Run: headless pygame with SDL's dummy video driver; simulated clock (each Clock.tick advances the game by its frame time, no real sleeping); random seed 0; keys injected as events and as key.get_pressed() state; no mouse input.
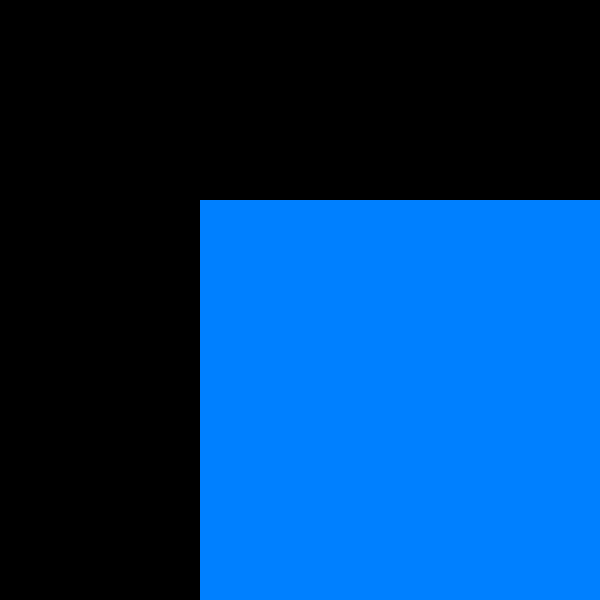
Frame 1 of 4 · flips 1–60 · no input
Frame 2 of 4 · flips 61–180 · tapped SPACE, RETURN · held RIGHT (→), D · screen unchanged from frame 1, image omitted
Frame 3 of 4 · flips 181–300 · held DOWN (↓), S · screen unchanged from frame 2, image omitted
Frame 4 of 4 · flips 301–420 · held LEFT (←), A, UP (↑), W · screen unchanged from frame 3, image omitted

The pygame program that drew these frames:

import pygame, sys

pygame.init()
screen = pygame.display.set_mode((600, 600))
finished = False
start = False
drawn = False

while not finished:
    if not drawn:
        pygame.draw.rect(screen, (0,128,255), pygame.Rect(200, 200, 400, 400))
        drawn = True

    for event in pygame.event.get():
        if event.type == pygame.QUIT:
            finished = True
        if event.type == pygame.KEYDOWN and event.key == pygame.K_ESCAPE:
            finished = True
    pygame.display.flip()

pygame.quit()
